Labelled photos from "NN_Dataset", an image-classification folder in Lastopia/COMP9517-Arcadia. The possible labels are: ants, bees, beetles, caterpillars, earthworms, earwigs, grasshoppers, moths, slugs, snails, wasps, weevils.

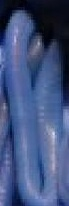
Label: earthworms

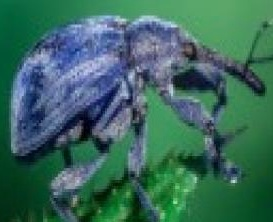
Label: beetles

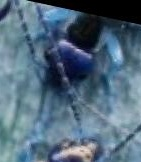
Label: earwigs

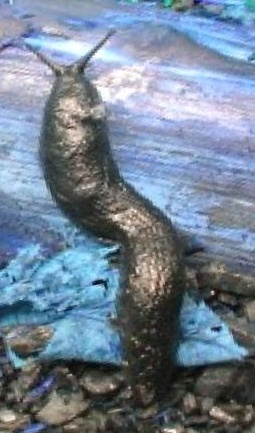
Label: slugs

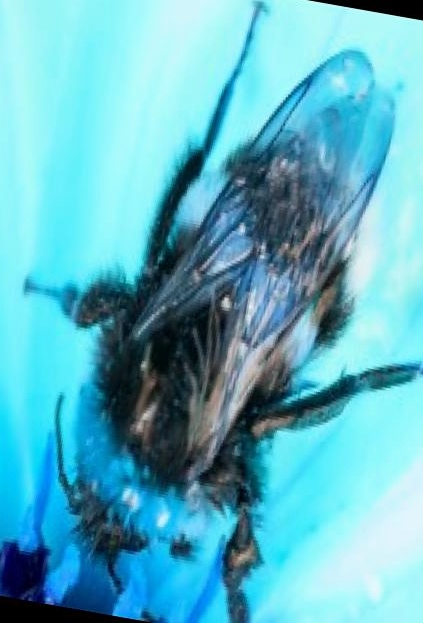
Label: bees

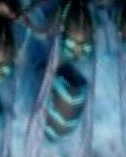
Label: wasps
